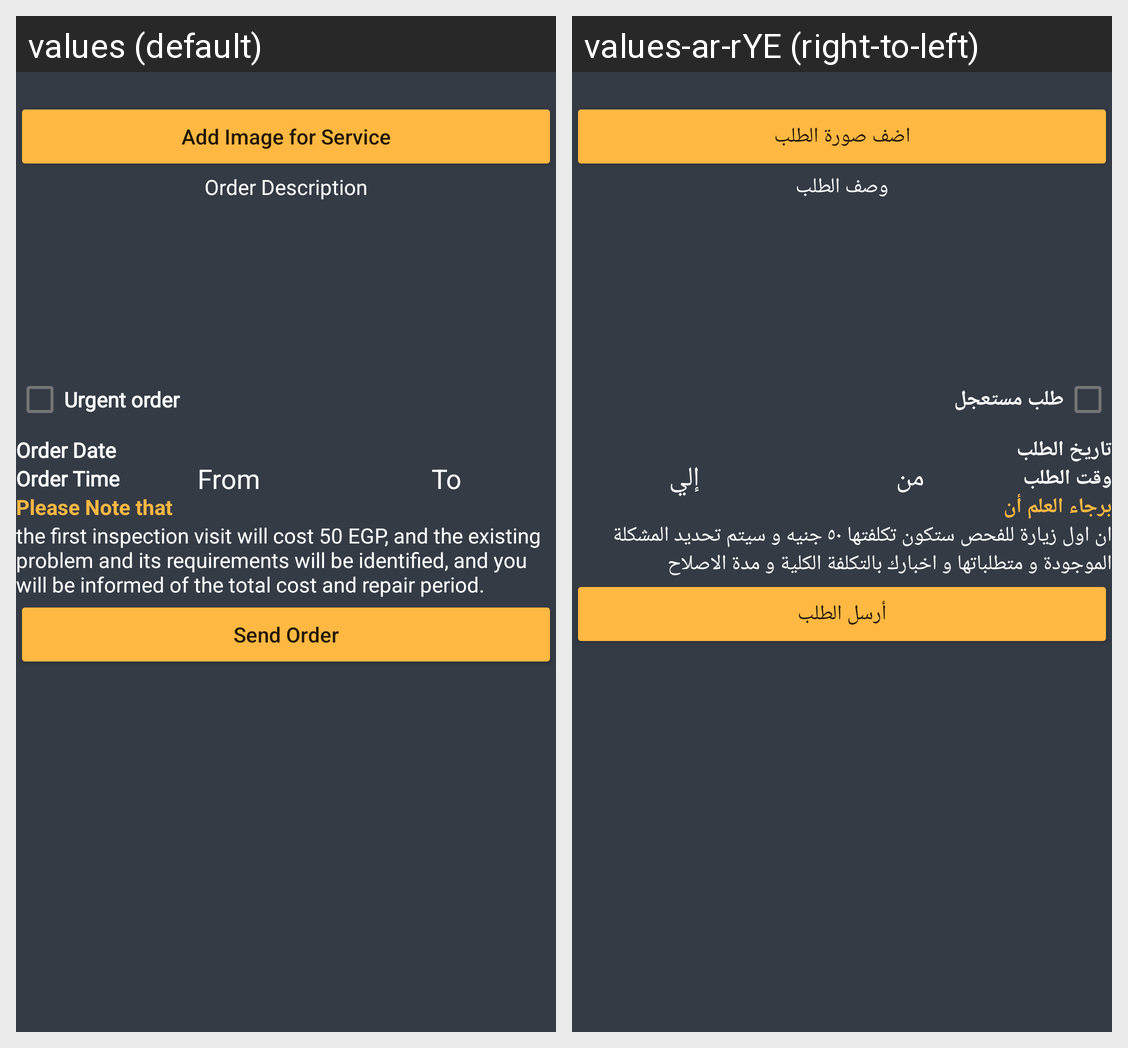

Translations of the strings shown on this Android screen, per locale in the grid:
Android screen res/layout/activity_order_service.xml rendered under 2 locales, left to right: values (default), values-ar-rYE (right-to-left). Device: Nexus 5 (rendered at 1080×1920; each locale shown at half size, 540×960, under a caption strip naming it); theme Theme.MaintenanceHouse.
Strings drawn on this screen, with the default value and each locale's value (text and hints the layout hard-codes, and strings that could not be matched under every locale, appear in the picture but are not listed):

add_image_for_service
  values: Add Image for Service
  values-ar-rYE: اضف صورة الطلب

order_description
  values: Order Description
  values-ar-rYE: وصف الطلب

urgent_order
  values: Urgent order
  values-ar-rYE: طلب مستعجل

order_date
  values: Order Date
  values-ar-rYE: تاريخ الطلب

order_time
  values: Order Time
  values-ar-rYE: وقت الطلب

from
  values: From
  values-ar-rYE: من

to
  values: To
  values-ar-rYE: إلي

please_note
  values: Please Note that
  values-ar-rYE: برجاء العلم أن

notice_message
  values: the first inspection visit will cost 50 EGP, and the existing problem and its requirements will be identified, and you will be informed of the total cost and repair period.
  values-ar-rYE: ان اول زيارة للفحص ستكون تكلفتها ٥٠ جنيه و سيتم تحديد المشكلة الموجودة و متطلباتها و اخبارك بالتكلفة الكلية و مدة الاصلاح

send_order
  values: Send Order
  values-ar-rYE: أرسل الطلب
